The GitHub repository Reyad02/snake-gourd-leaf-disease-prediction contains a labelled image folder "snake-gourd-leaf-disease-prediction" with 3 categories: anthracnose, healthy, yellow. Examples follow, each with its label.

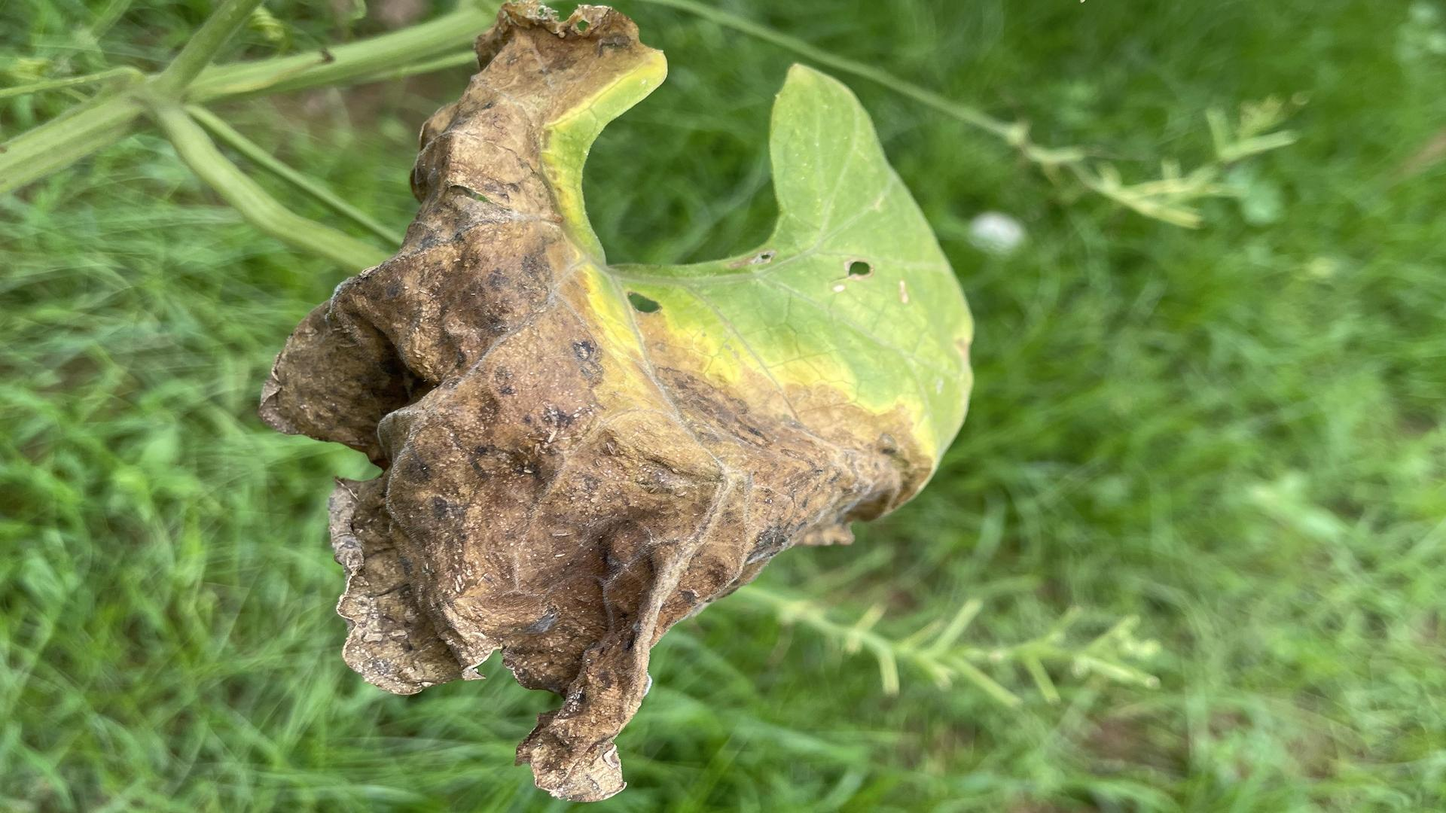
Label: anthracnose

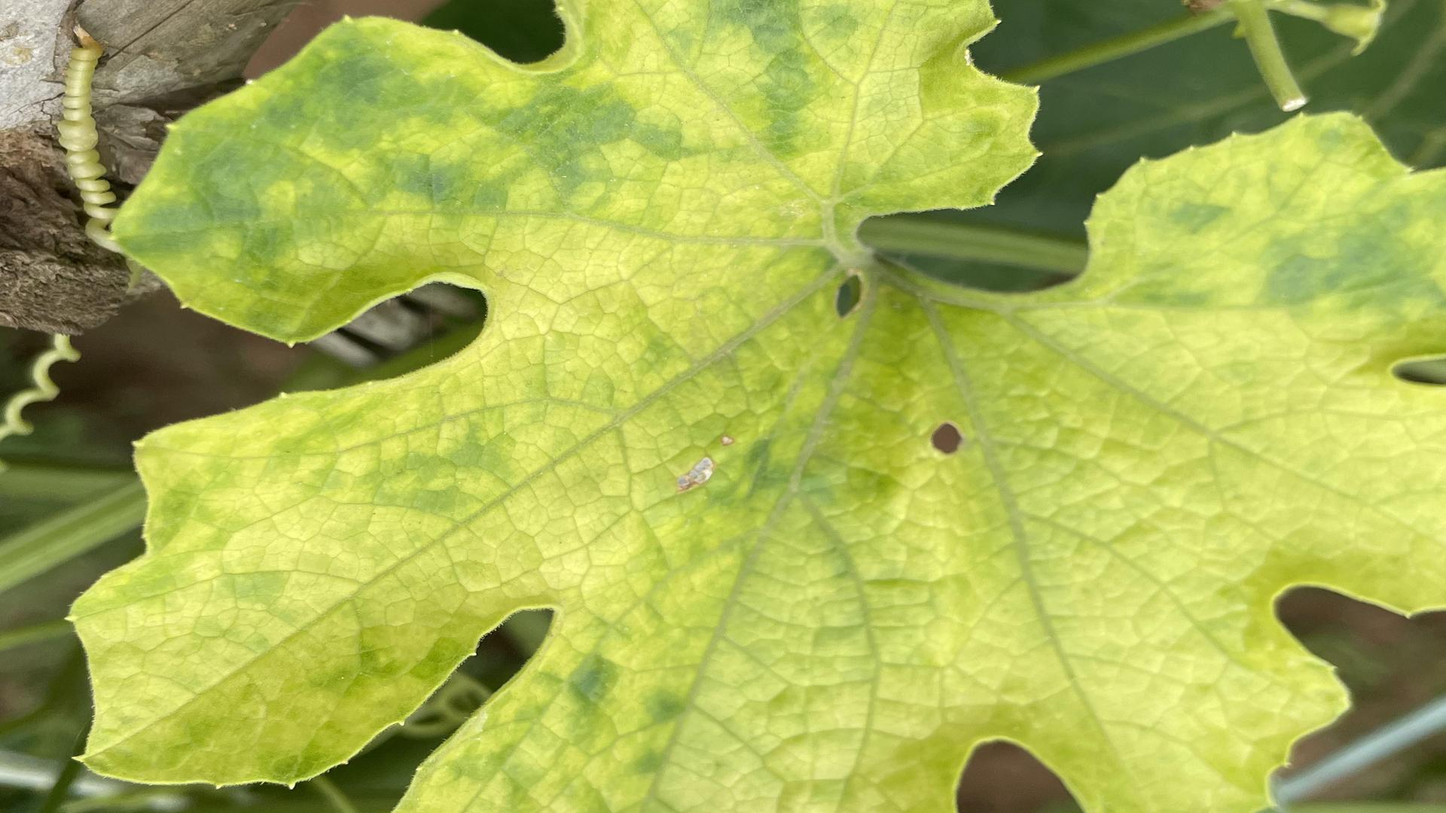
Label: yellow

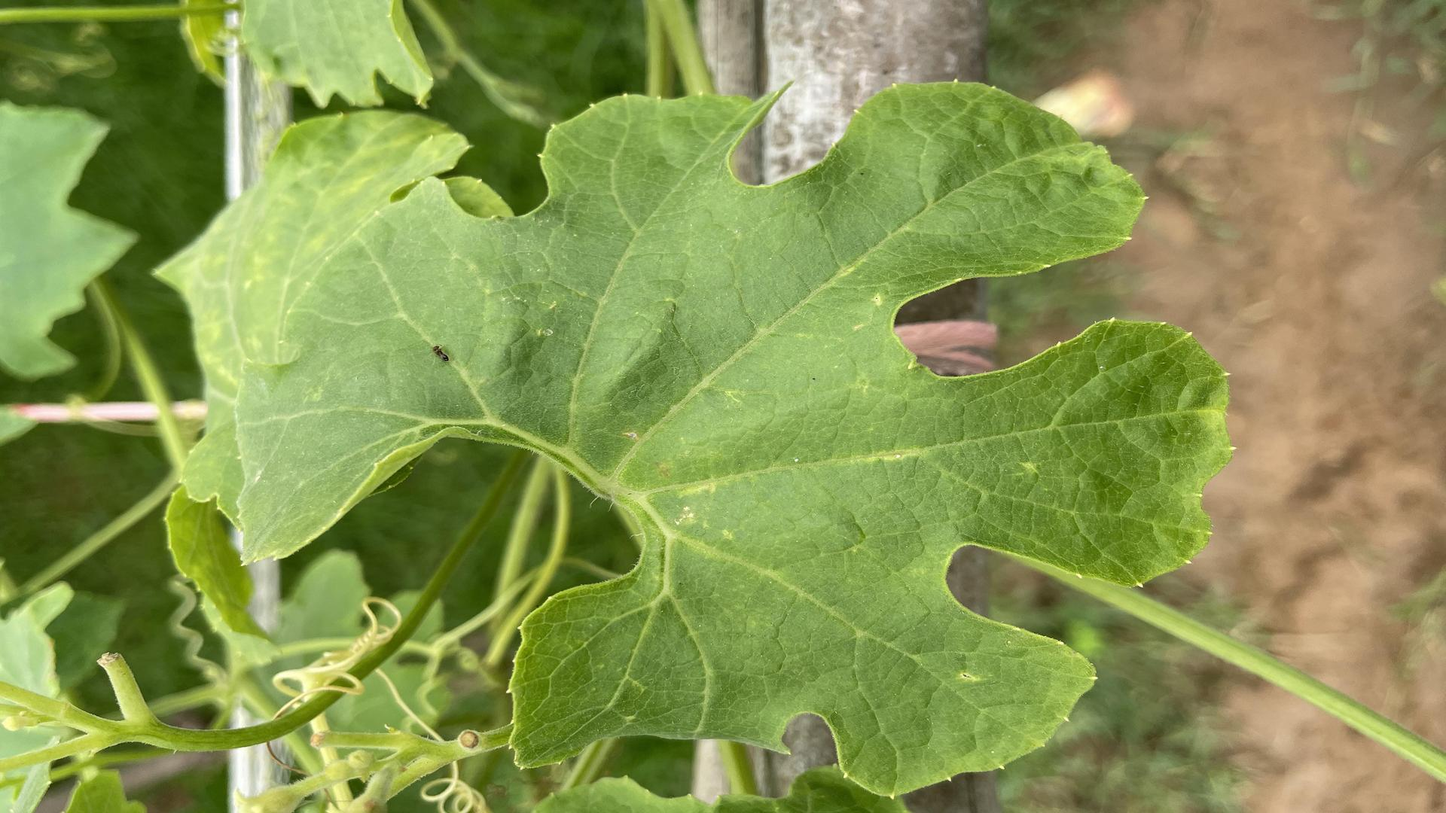
Label: healthy

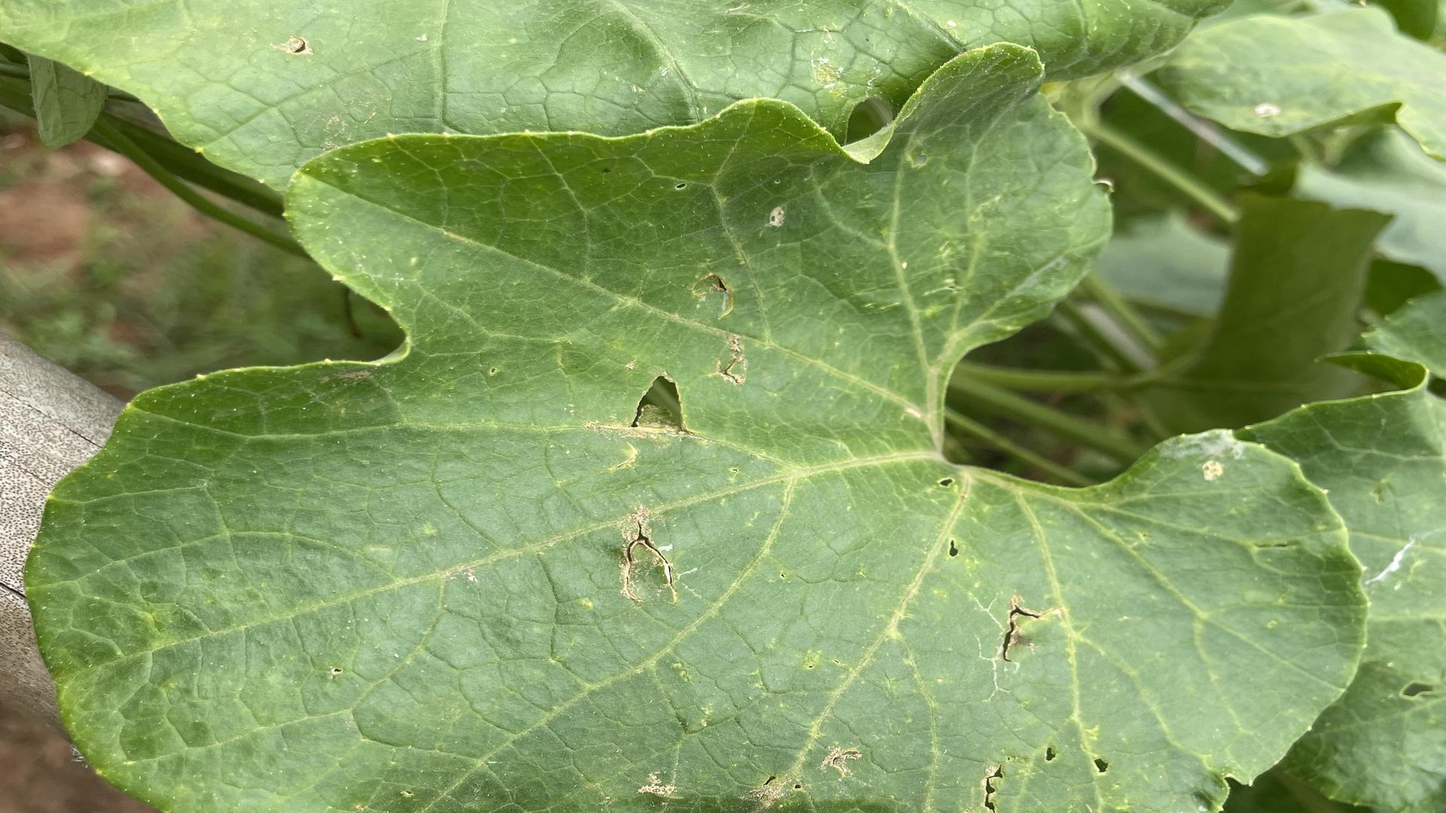
Label: yellow

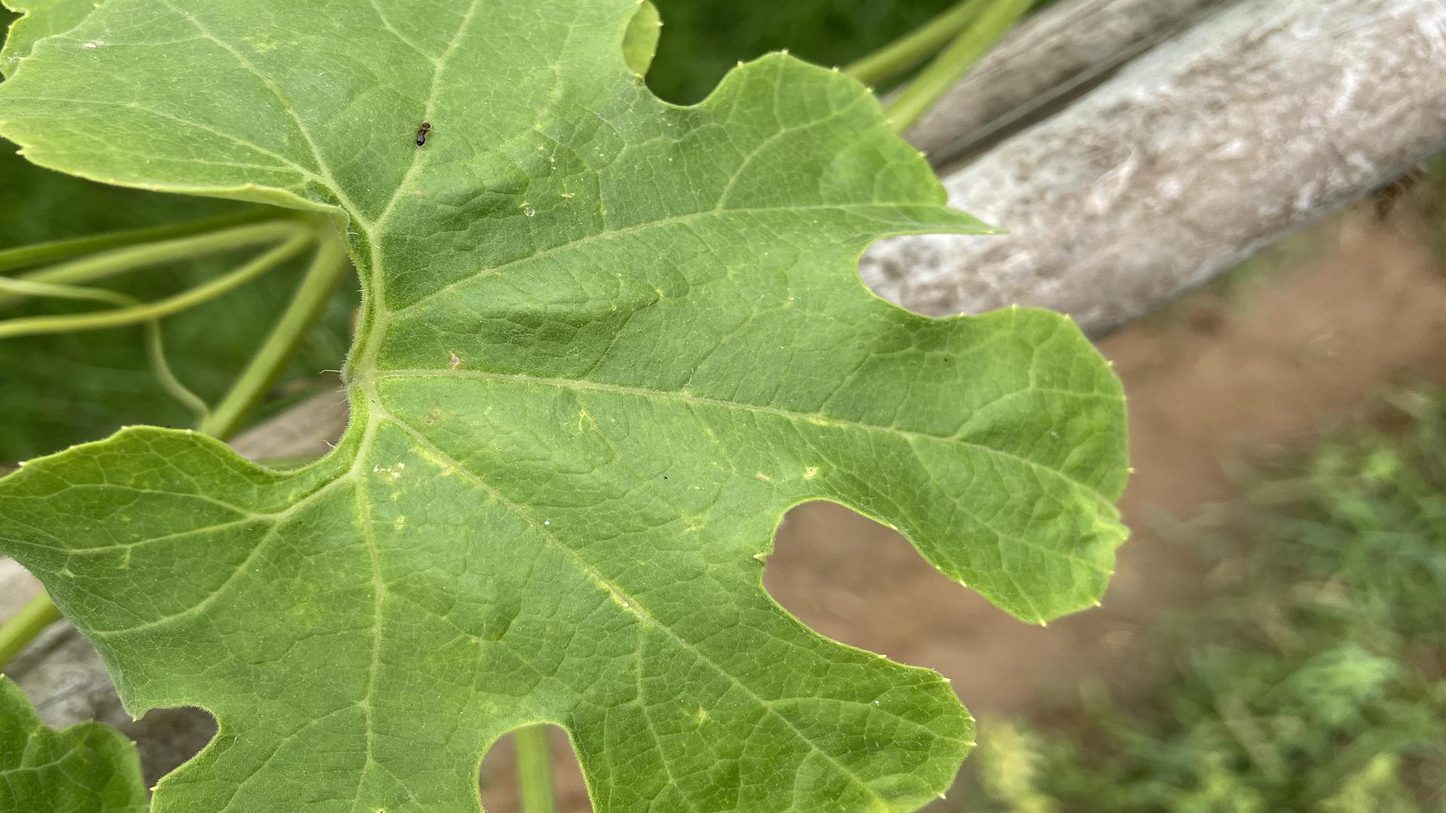
Label: healthy

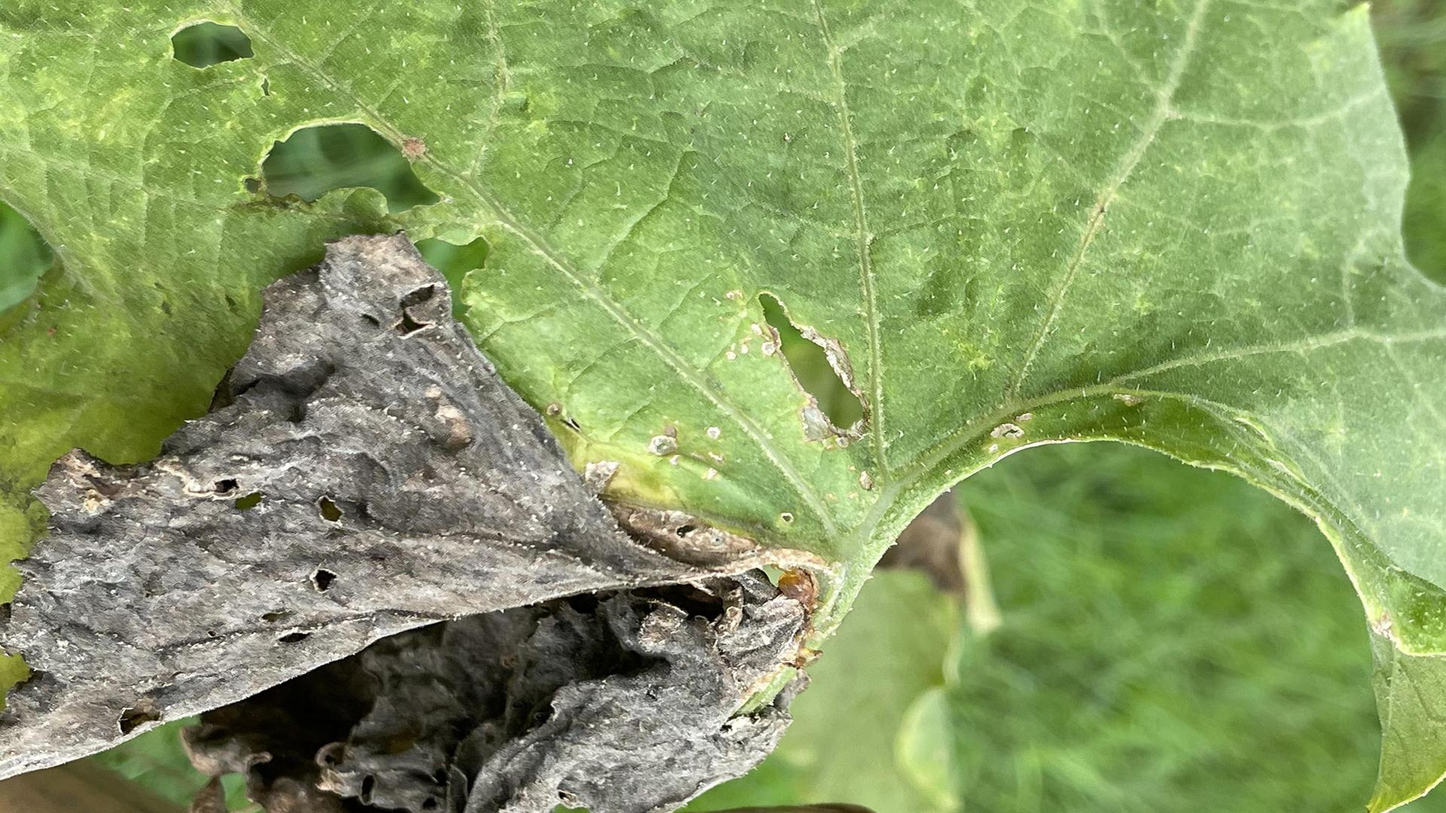
Label: anthracnose
